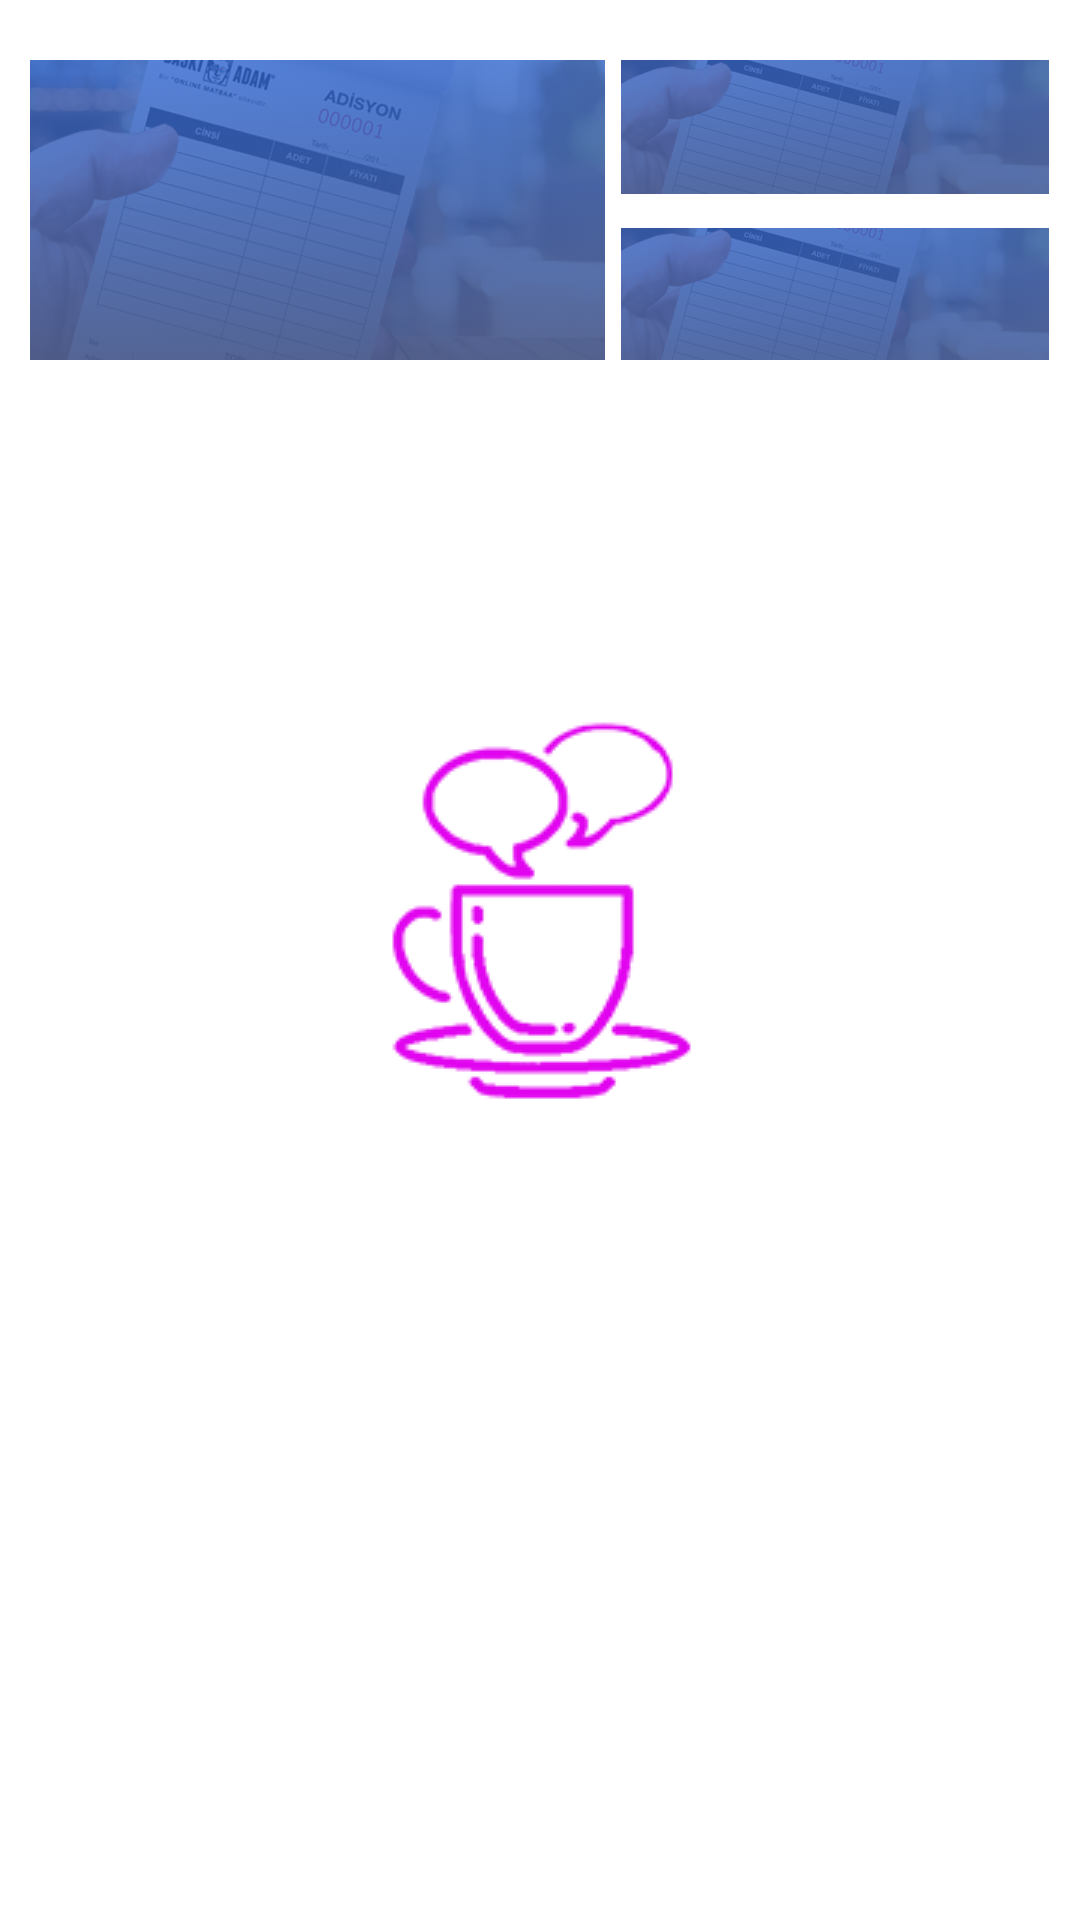

The Android layout XML behind this screen, and the referenced resources:
<!-- AndroidManifest.xml: application theme SplashScreen -->
<!-- res/layout/profile_user_post_item.xml -->
<?xml version="1.0" encoding="utf-8"?>
<androidx.constraintlayout.widget.ConstraintLayout xmlns:android="http://schemas.android.com/apk/res/android"
    android:layout_width="match_parent"
    android:layout_height="wrap_content"
    xmlns:app="http://schemas.android.com/apk/res-auto">

    <androidx.appcompat.widget.LinearLayoutCompat
        android:id="@+id/linear"
        android:layout_width="match_parent"
        android:layout_height="wrap_content"
        android:weightSum="6.2"
        android:layout_margin="10dp"
        android:orientation="horizontal"
        app:layout_constraintTop_toTopOf="parent"
        app:layout_constraintStart_toStartOf="parent">

        <androidx.appcompat.widget.AppCompatImageView
            android:id="@+id/ivProfilePostCoffee1"
            android:layout_width="0dp"
            android:layout_height="100dp"
            android:scaleType="centerCrop"
            app:layout_constraintTop_toBottomOf="@id/image"
            android:src="@drawable/top_image"
            android:layout_marginTop="10dp"
            android:layout_weight="3.5"/>

        <View
            android:layout_width="0dp"
            android:layout_height="match_parent"
            android:layout_weight="0.1"
            android:layout_marginTop="10dp"/>

        <androidx.appcompat.widget.LinearLayoutCompat
            android:layout_width="0dp"
            android:layout_height="100dp"
            android:layout_weight="2.6"
            android:weightSum="6.1"
            android:layout_marginTop="10dp"
            android:orientation="vertical">

            <androidx.appcompat.widget.AppCompatImageView
                android:id="@+id/ivProfilePostCoffee2"
                android:layout_width="match_parent"
                android:layout_height="wrap_content"
                android:layout_weight="3"
                android:scaleType="centerCrop"
                app:layout_constraintTop_toBottomOf="@id/image"
                android:src="@drawable/top_image" />

            <View
                android:layout_width="wrap_content"
                android:layout_height="3dp"
                android:layout_weight="0.1"
                android:layout_marginTop="10dp"/>

            <androidx.appcompat.widget.AppCompatImageView
                android:id="@+id/ivProfilePostCoffee3"
                android:layout_width="match_parent"
                android:layout_height="wrap_content"
                android:layout_weight="3"
                android:scaleType="centerCrop"
                app:layout_constraintTop_toBottomOf="@id/image"
                android:src="@drawable/top_image" />

        </androidx.appcompat.widget.LinearLayoutCompat>

    </androidx.appcompat.widget.LinearLayoutCompat>

</androidx.constraintlayout.widget.ConstraintLayout>
<!-- resources referenced by this layout -->
<resources>
  <!-- drawable top_image: png bitmap (drawable-ldpi, 105480 bytes) -->
  <style name="SplashScreen" parent="Theme.MaterialComponents.Light.NoActionBar.Bridge">
          <item name="android:windowBackground">@drawable/splash_screen</item>
      </style>
  <!-- drawable splash_screen (drawable) -->
  <?xml version="1.0" encoding="utf-8"?>
  <layer-list xmlns:android="http://schemas.android.com/apk/res/android"
      android:opacity="opaque">
  
      <item android:drawable="@color/white" />
      <item>
          <bitmap
              android:gravity="center"
              android:src="@drawable/splash_icon" />
      </item>
  
  </layer-list>
  <color name="white">#FFFFFFFF</color>
  <!-- drawable splash_icon: png bitmap (drawable, 5071 bytes) -->
</resources>
